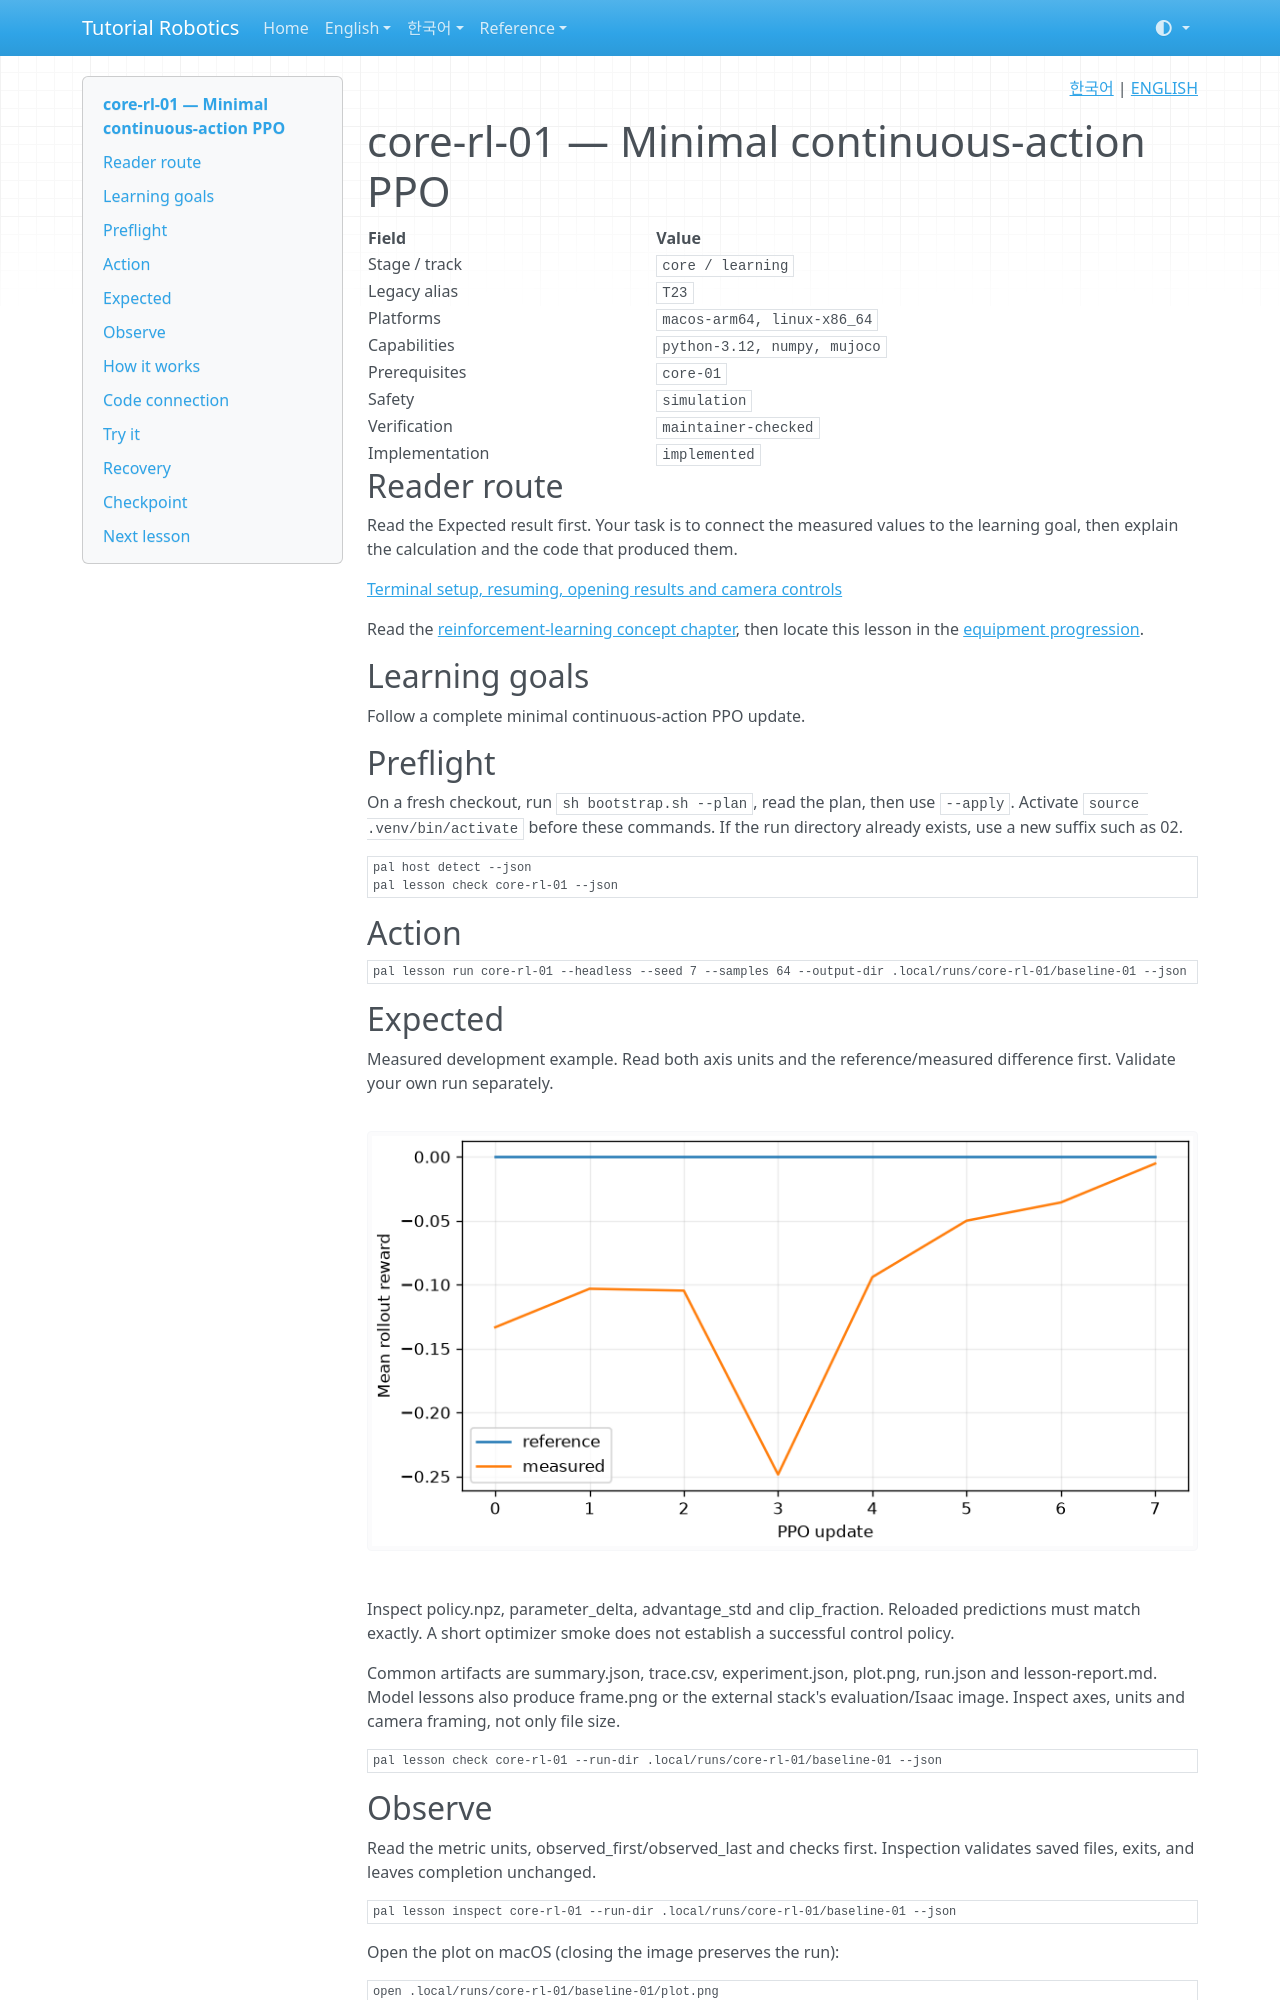

repository: terryum/tutorial-robotics · page: en/lessons/core-rl-01/index.html · generator: mkdocs

<!-- pal:language:start -->
<p align="right">
  <a href="../../ko/lessons/core-rl-01.md" lang="ko">한국어</a> | <a href="core-rl-01.md" lang="en">ENGLISH</a>
</p>
<!-- pal:language:end -->

# core-rl-01 — Minimal continuous-action PPO

<!-- pal:metadata:start -->
| Field | Value |
|---|---|
| Stage / track | `core / learning` |
| Legacy alias | `T23` |
| Platforms | `macos-arm64, linux-x86_64` |
| Capabilities | `python-3.12, numpy, mujoco` |
| Prerequisites | `core-01` |
| Safety | `simulation` |
| Verification | `maintainer-checked` |
| Implementation | `implemented` |
<!-- pal:metadata:end -->

## Reader route

Read the Expected result first. Your task is to connect the measured values to the learning goal, then explain the calculation and the code that produced them.

[Terminal setup, resuming, opening results and camera controls](../READER_GUIDE.md)

Read the [reinforcement-learning concept chapter](../concepts/reinforcement-learning.md), then locate this lesson in the [equipment progression](../equipment-stages.md).

## Learning goals

Follow a complete minimal continuous-action PPO update.

## Preflight

On a fresh checkout, run `sh bootstrap.sh --plan`, read the plan, then use `--apply`. Activate `source .venv/bin/activate` before these commands. If the run directory already exists, use a new suffix such as 02.

```bash
pal host detect --json
pal lesson check core-rl-01 --json
```

## Action

```bash
pal lesson run core-rl-01 --headless --seed 7 --samples 64 --output-dir .local/runs/core-rl-01/baseline-01 --json
```

## Expected

Measured development example. Read both axis units and the reference/measured difference first. Validate your own run separately.

![core-rl-01 measured plot](../../assets/examples/core-rl-01-plot.png)

Inspect policy.npz, parameter_delta, advantage_std and clip_fraction. Reloaded predictions must match exactly. A short optimizer smoke does not establish a successful control policy.

Common artifacts are summary.json, trace.csv, experiment.json, plot.png, run.json and lesson-report.md. Model lessons also produce frame.png or the external stack's evaluation/Isaac image. Inspect axes, units and camera framing, not only file size.

```bash
pal lesson check core-rl-01 --run-dir .local/runs/core-rl-01/baseline-01 --json
```

## Observe

Read the metric units, observed_first/observed_last and checks first. Inspection validates saved files, exits, and leaves completion unchanged.

```bash
pal lesson inspect core-rl-01 --run-dir .local/runs/core-rl-01/baseline-01 --json
```

Open the plot on macOS (closing the image preserves the run):

```bash
open .local/runs/core-rl-01/baseline-01/plot.png
```

On other systems, open the same PNG in your file manager. Read the raw values from this JSON:

```bash
python -m json.tool .local/runs/core-rl-01/baseline-01/experiment.json
```

## How it works

A linear Gaussian actor collects real pendulum rollouts. A linear critic estimates value; GAE bootstraps truncations but not terminal states. The clipped surrogate limits probability-ratio changes. Parameters change through gradients, not a prescribed loss curve.

$$
L=\mathbb E[\min(r_tA_t,\operatorname{clip}(r_t,0.8,1.2)A_t)]
$$

Symbols, units and assumptions: r: new/old probability ratio; A: advantage in reward units; maximize L.

Worked calculation (not a measured run result): r=1.3, A=2 → min(2.6,2.4)=2.4.

Practical connection: A successful update proves optimizer mechanics; evaluate a reloaded policy separately.
